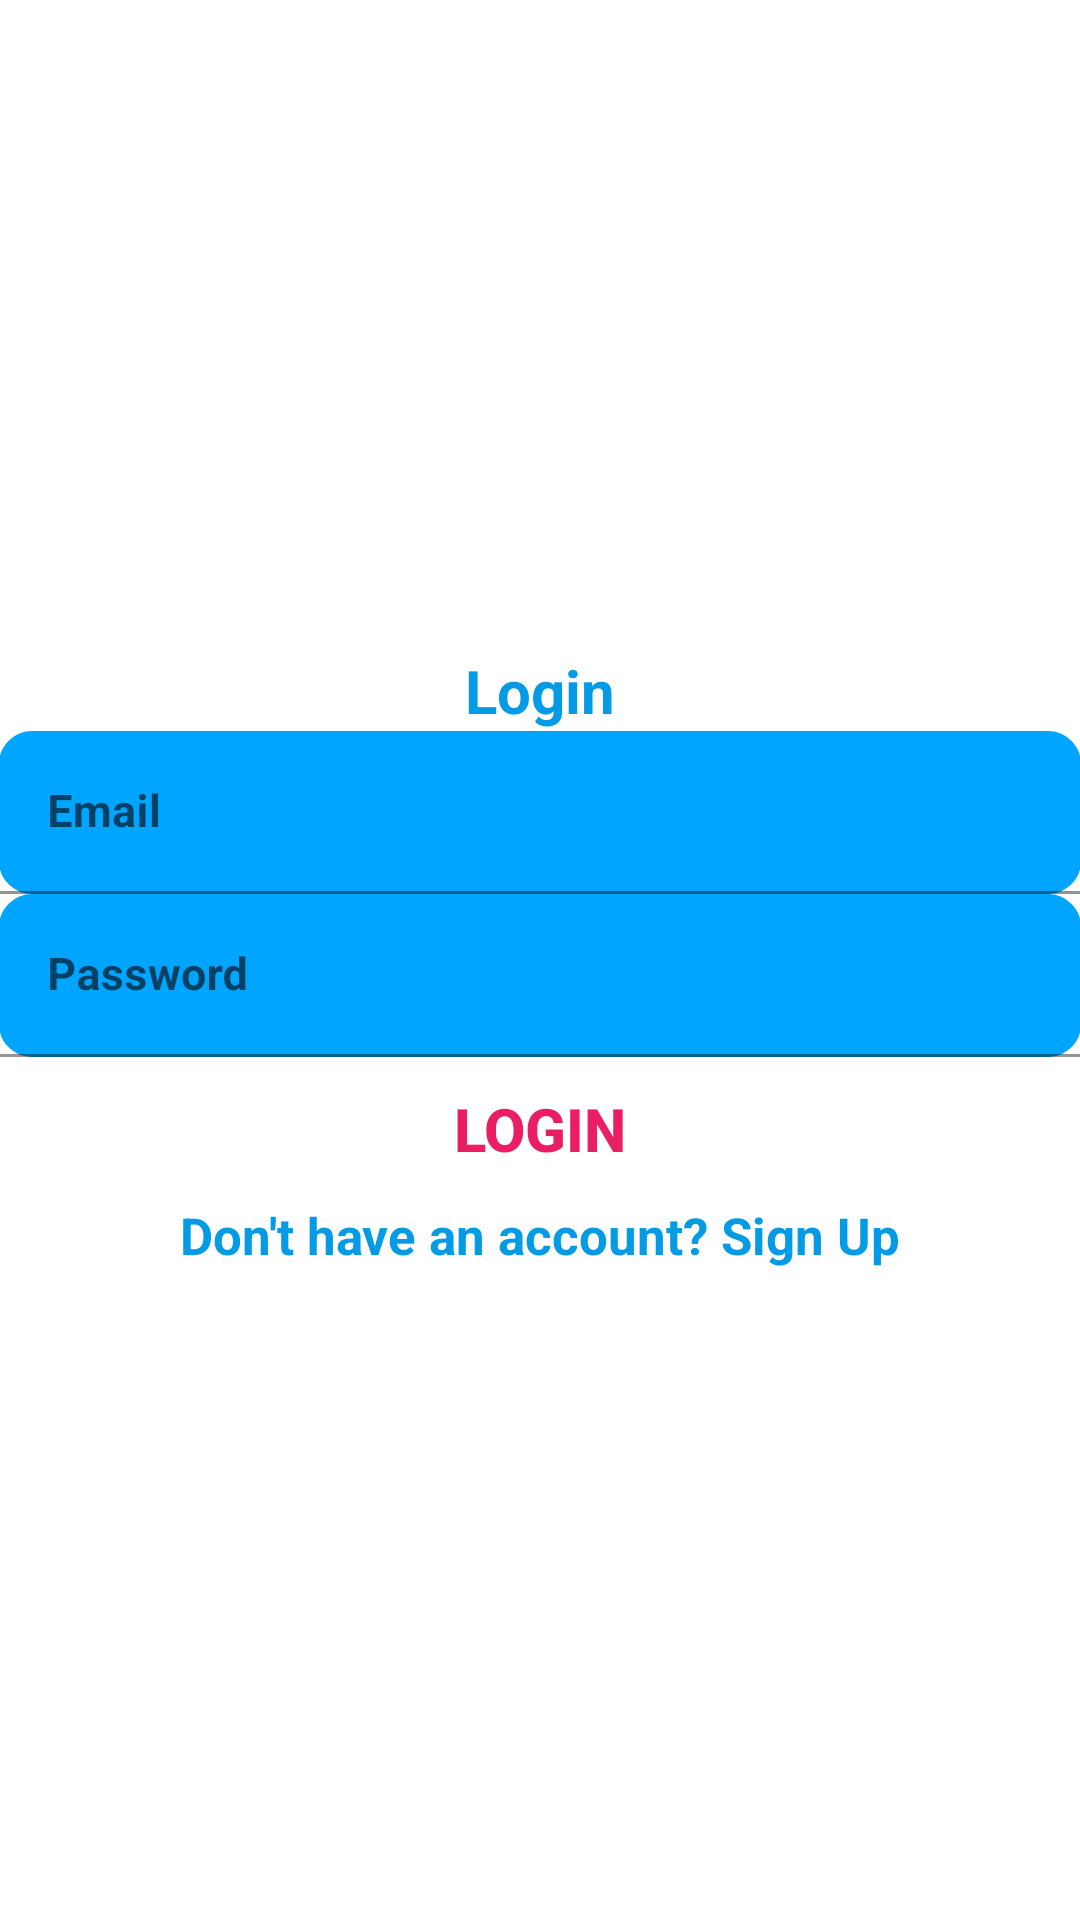

Android layout source for this screen:
<!-- AndroidManifest.xml: application theme Theme.Electrothon -->
<!-- res/layout/activity_layout_login.xml -->
<?xml version="1.0" encoding="utf-8"?>
<androidx.cardview.widget.CardView
    xmlns:android="http://schemas.android.com/apk/res/android"
    xmlns:app="http://schemas.android.com/apk/res-auto"
    xmlns:tools="http://schemas.android.com/tools"
    style="@style/loginCard"
    app:cardCornerRadius="@dimen/loginCardRadius"
    android:elevation="5dp"
    android:layout_gravity="center"
    android:layout_marginTop="@dimen/loginViewsMargin"
    android:layout_marginBottom="@dimen/loginViewsMargin"
    android:background="@color/loginBkColor">



    <LinearLayout
        style="@style/linearParent"
        android:layout_gravity="center"
        android:background="@color/white"
        android:padding="@dimen/loginViewsMargin">

        <TextView
            style="@style/headerTextPrimary"
            android:layout_marginTop="@dimen/loginViewsMargin"
            android:text="@string/login"
            android:textColor="#039BE5"
            android:textSize="20sp"
            android:textStyle="bold" />


        <com.google.android.material.textfield.TextInputLayout
            android:id="@+id/textInputEmail"
            style="@style/parent"
            android:layout_marginTop="@dimen/loginViewsMargin">

            <EditText
                android:id="@+id/editTextEmail"
                style="@style/modifiedEditText"
                android:autofillHints="emailAddress"
                android:hint="@string/login_email_hint"
                android:textColor="@color/black"
                android:textStyle="bold"
                android:textSize="15sp"
                android:background="@drawable/round_border"
                android:inputType="textEmailAddress"
                android:maxLines="1"
                tools:ignore="SpeakableTextPresentCheck,VisualLintTextFieldSize" />
        </com.google.android.material.textfield.TextInputLayout>

        <com.google.android.material.textfield.TextInputLayout
            android:id="@+id/textInputPassword"
            style="@style/parent"
            android:layout_marginTop="@dimen/loginViewsMargin">

            <EditText
                android:id="@+id/editTextPassword"
                style="@style/modifiedEditText"
                android:autofillHints="password"
                android:hint="@string/login_password_hint"
                android:textColor="@color/black"
                android:inputType="textPassword"
                android:textSize="15sp"
                android:textStyle="bold"
                android:background="@drawable/round_border"
                android:maxLines="1"
                tools:ignore="SpeakableTextPresentCheck,VisualLintTextFieldSize" />
        </com.google.android.material.textfield.TextInputLayout>

        <Button
            android:id="@+id/cirLoginButton"
            style="@style/loginButton"
            android:layout_gravity="center"
            android:text="@string/login_"
            android:textColor="#E91E63"
            android:textSize="20sp"
            android:textStyle="bold"
            tools:ignore="DuplicateSpeakableTextCheck,VisualLintButtonSize" />

        <TextView
            style="@style/parent"
            android:id="@+id/Register_u"
            android:layout_marginTop="@dimen/loginViewsMargin"
            android:text="@string/login_signup_hint"
            android:textAlignment="center"
            android:textSize="17sp"
            android:textColor="#039BE5"
            android:textStyle="bold" />


    </LinearLayout>
</androidx.cardview.widget.CardView>
<!-- resources referenced by this layout -->
<resources>
  <color name="black">#FF000000</color>
  <color name="loginBkColor">#f0f0f0</color>
  <color name="white">#FFFFFFFF</color>
  <!-- drawable round_border (drawable) -->
  <?xml version="1.0" encoding="utf-8"?>
  <shape android:shape="rectangle" xmlns:android="http://schemas.android.com/apk/res/android">
      <stroke android:color="#F6F5F5"
          android:width="2dp"/>
      <corners android:radius="10dp"/>
  </shape>
  <string name="login">Login</string>
  <string name="login_">Login</string>
  <string name="login_email_hint">Email</string>
  <string name="login_password_hint">Password</string>
  <string name="login_signup_hint">Don\'t have an account? Sign Up</string>
  <style name="headerTextPrimary" parent="headerText">
          <item name="android:textColor">@color/primaryTextColor</item>
      </style>
  <style name="linearParent" parent="parent">
          <item name="android:orientation">vertical</item>
      </style>
  <style name="loginButton" parent="viewParent">
          <item name="android:background">@drawable/ic_login_bk</item>
          <item name="android:textColor">@color/whiteTextColor</item>
          <item name="android:textStyle">bold</item>
      </style>
  <style name="loginCard" parent="parent" />
  <style name="modifiedEditText" parent="parent">
          <item name="android:textSize">@dimen/newsMoreTextSize</item>
          <item name="android:backgroundTint">@color/primaryTextColor</item>
      </style>
  <style name="parent">
          <item name="android:layout_width">match_parent</item>
          <item name="android:layout_height">wrap_content</item>
      </style>
  <style name="Theme.Electrothon" parent="Theme.MaterialComponents.DayNight.NoActionBar">
          
          <item name="colorPrimary">@color/background</item>
          <item name="colorPrimaryVariant">@color/background</item>
          <item name="colorOnPrimary">@color/white</item>
  
          
          <item name="android:statusBarColor">?attr/colorPrimaryVariant</item>
          
      </style>
  <style name="headerText" parent="parent">
          <item name="android:textSize">@dimen/headerTextSize</item>
          <item name="android:textAlignment">center</item>
          <item name="android:textColor">@color/whiteTextColor</item>
          <item name="android:textStyle">bold</item>
      </style>
  <color name="primaryTextColor">#00a5ff</color>
  <style name="viewParent">
          <item name="android:layout_width">wrap_content</item>
          <item name="android:layout_height">wrap_content</item>
      </style>
  <color name="whiteTextColor">#fff</color>
  <color name="background">#07100F</color>
</resources>
